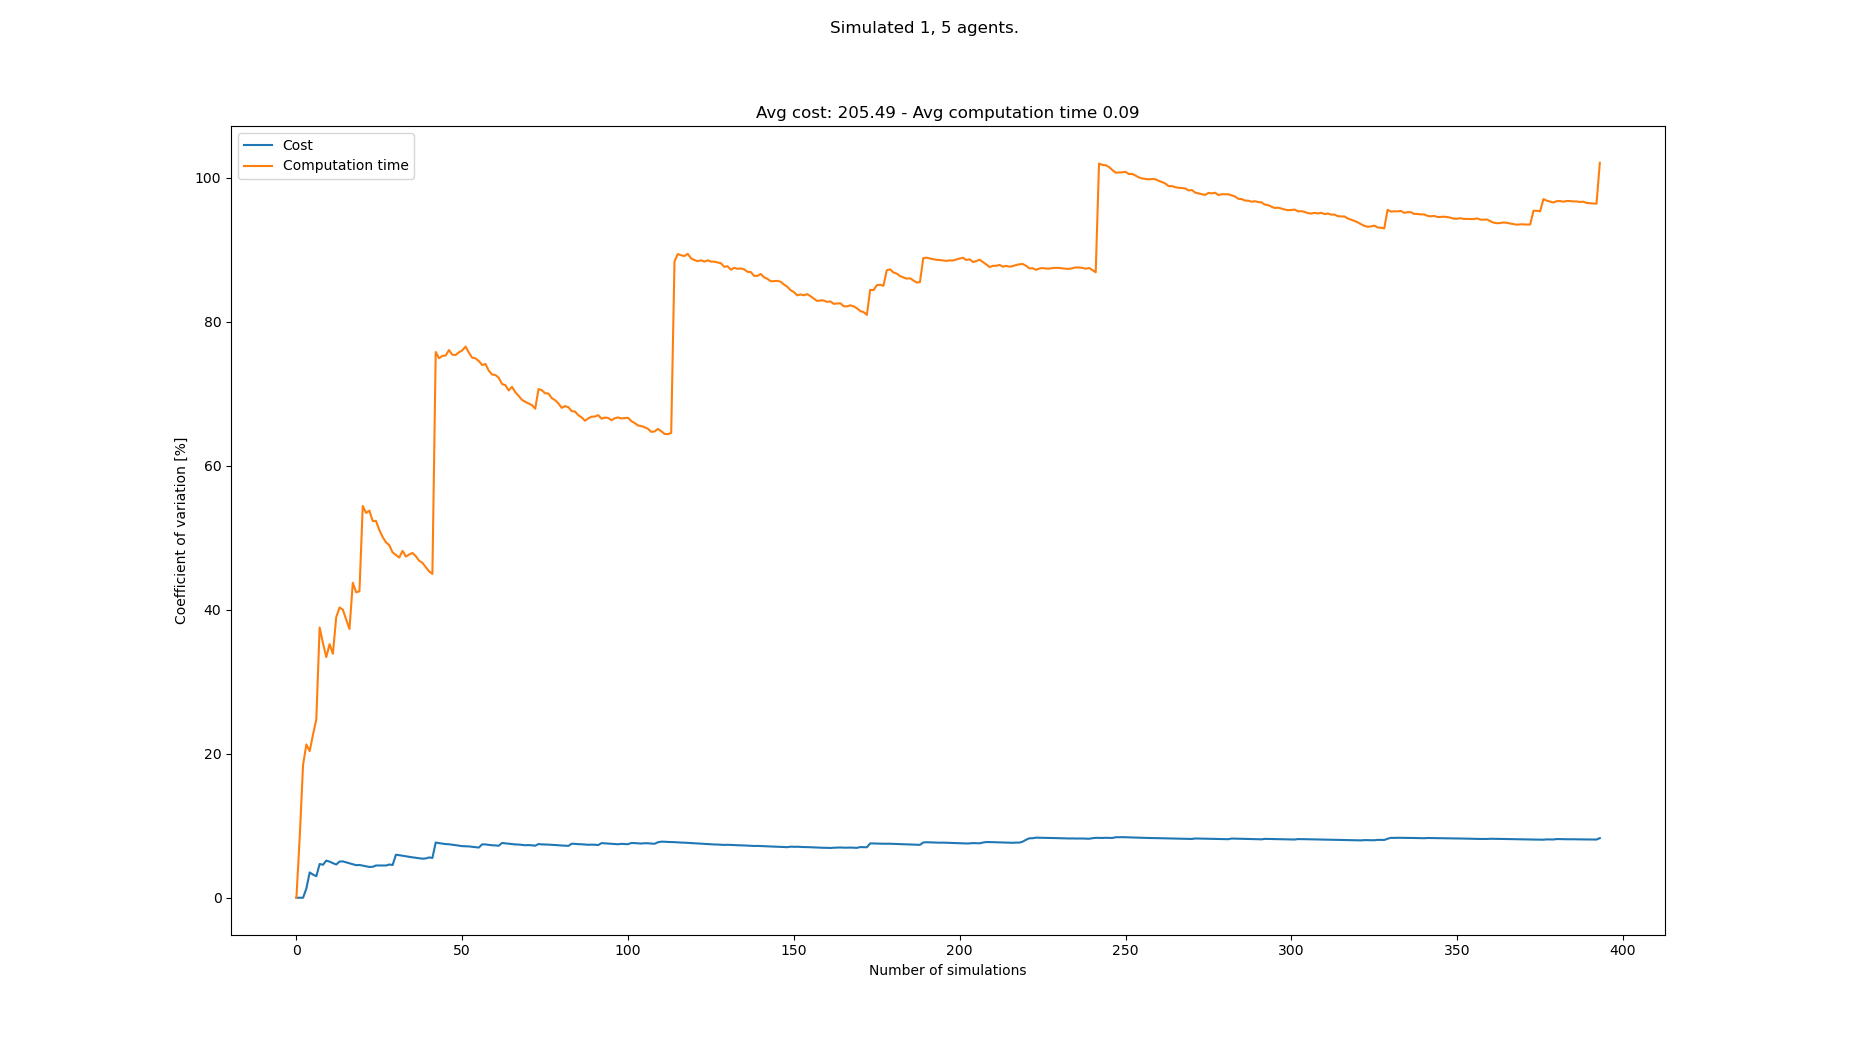

The data file committed next to this chart (first rows):
starts, goals, Cost, Cost_var, Cost_mean, Cost_std, Computation time, Computation time_var, Computation time_mean, Computation time_std
[(4, 0), (1, 21), (8, 21), (7, 21), (2, …, [(5, 21), (1, 0), (0, 0), (4, 0), (8, 0)…, 204, 0.0, 204.0, 0.0, 0.03088, 0.0, 0.03088, 0.0
[(5, 0), (3, 21), (6, 21), (2, 21), (1, …, [(2, 21), (2, 0), (4, 0), (1, 0), (6, 0)…, 204, 0.0, 204.0, 0.0, 0.03658, 8.448, 0.03373, 0.00285
[(5, 0), (5, 21), (2, 21), (6, 21), (3, …, [(2, 21), (1, 0), (5, 0), (8, 0), (4, 0)…, 204, 0.0, 204.0, 0.0, 0.04797, 18.46, 0.03848, 0.007103
[(2, 0), (6, 21), (3, 21), (5, 21), (0, …, [(0, 21), (4, 0), (3, 0), (7, 0), (0, 0)…, 198, 1.283, 202.5, 2.598, 0.05365, 21.29, 0.04227, 0.009001
[(5, 0), (2, 21), (3, 21), (8, 21), (5, …, [(5, 21), (3, 0), (5, 0), (6, 0), (7, 0)…, 186, 3.513, 199.2, 6.997, 0.05247, 20.37, 0.04431, 0.009026
[(4, 0), (3, 21), (8, 21), (6, 21), (2, …, [(2, 21), (3, 0), (8, 0), (4, 0), (6, 0)…, 198, 3.218, 199.0, 6.403, 0.06279, 22.66, 0.04739, 0.01074
[(3, 0), (0, 21), (8, 21), (4, 21), (2, …, [(5, 21), (6, 0), (2, 0), (4, 0), (8, 0)…, 198, 2.986, 198.9, 5.938, 0.0691, 24.78, 0.05049, 0.01251
[(2, 0), (8, 21), (4, 21), (5, 21), (0, …, [(4, 21), (4, 0), (5, 0), (6, 0), (8, 0)…, 222, 4.688, 201.8, 9.457, 0.1051, 37.53, 0.05731, 0.02151
[(6, 0), (5, 21), (8, 21), (0, 21), (2, …, [(6, 21), (3, 0), (0, 0), (4, 0), (7, 0)…, 210, 4.582, 202.7, 9.286, 0.05749, 35.37, 0.05733, 0.02028
[(4, 0), (6, 21), (3, 21), (2, 21), (0, …, [(2, 21), (0, 0), (2, 0), (5, 0), (1, 0)…, 222, 5.155, 204.6, 10.55, 0.06901, 33.43, 0.0585, 0.01955
[(6, 0), (6, 21), (2, 21), (3, 21), (1, …, [(7, 21), (4, 0), (3, 0), (0, 0), (8, 0)…, 198, 5.016, 204.0, 10.23, 0.03482, 35.23, 0.05635, 0.01985
[(8, 0), (7, 21), (3, 21), (8, 21), (4, …, [(5, 21), (0, 0), (4, 0), (3, 0), (5, 0)…, 204, 4.803, 204.0, 9.798, 0.05358, 33.89, 0.05612, 0.01902
[(3, 0), (8, 21), (5, 21), (0, 21), (4, …, [(0, 21), (6, 0), (4, 0), (7, 0), (3, 0)…, 204, 4.614, 204.0, 9.414, 0.1118, 38.97, 0.0604, 0.02354
[(6, 0), (6, 21), (7, 21), (0, 21), (1, …, [(3, 21), (2, 0), (1, 0), (4, 0), (0, 0)…, 186, 5.025, 202.7, 10.19, 0.03481, 40.33, 0.05857, 0.02362
[(6, 0), (3, 21), (5, 21), (7, 21), (8, …, [(5, 21), (6, 0), (1, 0), (4, 0), (8, 0)…, 192, 5.049, 202.0, 10.2, 0.04489, 40.01, 0.05766, 0.02307
[(5, 0), (7, 21), (0, 21), (1, 21), (5, …, [(6, 21), (4, 0), (8, 0), (6, 0), (3, 0)…, 198, 4.918, 201.8, 9.922, 0.06044, 38.65, 0.05783, 0.02235
[(3, 0), (5, 21), (4, 21), (0, 21), (7, …, [(0, 21), (0, 0), (1, 0), (2, 0), (8, 0)…, 204, 4.775, 201.9, 9.64, 0.06761, 37.33, 0.05841, 0.0218
[(4, 0), (6, 21), (1, 21), (2, 21), (8, …, [(6, 21), (7, 0), (4, 0), (6, 0), (2, 0)…, 204, 4.644, 202.0, 9.381, 0.1342, 43.75, 0.06262, 0.02739
[(4, 0), (8, 21), (7, 21), (2, 21), (0, …, [(0, 21), (2, 0), (6, 0), (3, 0), (7, 0)…, 204, 4.523, 202.1, 9.142, 0.06793, 42.43, 0.0629, 0.02669
[(7, 0), (1, 21), (7, 21), (5, 21), (0, …, [(3, 21), (3, 0), (0, 0), (8, 0), (6, 0)…, 192, 4.553, 201.6, 9.178, 0.04351, 42.56, 0.06193, 0.02636
[(8, 0), (5, 21), (3, 21), (2, 21), (6, …, [(6, 21), (6, 0), (3, 0), (8, 0), (1, 0)…, 198, 4.463, 201.4, 8.99, 0.1863, 54.42, 0.06785, 0.03692
[(3, 0), (8, 21), (5, 21), (4, 21), (6, …, [(8, 21), (5, 0), (7, 0), (1, 0), (2, 0)…, 204, 4.366, 201.5, 8.799, 0.0612, 53.44, 0.06755, 0.0361
[(5, 0), (1, 21), (2, 21), (4, 21), (0, …, [(0, 21), (3, 0), (0, 0), (8, 0), (4, 0)…, 204, 4.275, 201.7, 8.621, 0.0414, 53.77, 0.06641, 0.03571
[(1, 0), (1, 21), (6, 21), (2, 21), (0, …, [(8, 21), (7, 0), (6, 0), (3, 0), (2, 0)…, 192, 4.301, 201.2, 8.657, 0.08702, 52.32, 0.06727, 0.0352
[(1, 0), (6, 21), (0, 21), (7, 21), (4, …, [(0, 21), (0, 0), (5, 0), (6, 0), (4, 0)…, 186, 4.482, 200.6, 8.993, 0.0455, 52.33, 0.0664, 0.03475
[(0, 0), (1, 21), (8, 21), (2, 21), (0, …, [(4, 21), (7, 0), (8, 0), (4, 0), (5, 0)…, 210, 4.478, 201.0, 9.0, 0.09006, 51.07, 0.06731, 0.03438
[(8, 0), (7, 21), (2, 21), (1, 21), (0, …, [(6, 21), (0, 0), (6, 0), (7, 0), (1, 0)…, 210, 4.467, 201.3, 8.994, 0.06775, 50.11, 0.06733, 0.03373
[(6, 0), (3, 21), (0, 21), (1, 21), (6, …, [(6, 21), (5, 0), (0, 0), (1, 0), (7, 0)…, 192, 4.478, 201.0, 9.0, 0.06217, 49.36, 0.06714, 0.03314
[(8, 0), (2, 21), (7, 21), (4, 21), (3, …, [(7, 21), (1, 0), (8, 0), (3, 0), (5, 0)…, 186, 4.618, 200.5, 9.257, 0.05399, 48.96, 0.06669, 0.03265
[(0, 0), (5, 21), (0, 21), (6, 21), (8, …, [(3, 21), (1, 0), (8, 0), (4, 0), (6, 0)…, 198, 4.547, 200.4, 9.113, 0.08761, 47.97, 0.06739, 0.03232
[(6, 0), (7, 21), (3, 21), (1, 21), (6, …, [(1, 21), (7, 0), (1, 0), (2, 0), (4, 0)…, 246, 5.971, 201.9, 12.05, 0.1121, 47.6, 0.06883, 0.03276
[(1, 0), (3, 21), (2, 21), (5, 21), (1, …, [(5, 21), (1, 0), (5, 0), (6, 0), (3, 0)…, 210, 5.911, 202.1, 11.95, 0.114, 47.25, 0.07024, 0.03319
[(4, 0), (2, 21), (7, 21), (8, 21), (3, …, [(6, 21), (7, 0), (4, 0), (0, 0), (1, 0)…, 198, 5.835, 202.0, 11.79, 0.03308, 48.18, 0.06911, 0.0333
[(5, 0), (1, 21), (5, 21), (0, 21), (7, …, [(7, 21), (6, 0), (5, 0), (7, 0), (0, 0)…, 204, 5.749, 202.1, 11.62, 0.09683, 47.39, 0.06993, 0.03314
[(0, 0), (6, 21), (8, 21), (5, 21), (4, …, [(6, 21), (6, 0), (2, 0), (0, 0), (3, 0)…, 198, 5.679, 201.9, 11.47, 0.04296, 47.67, 0.06916, 0.03297
[(8, 0), (3, 21), (7, 21), (8, 21), (4, …, [(4, 21), (6, 0), (7, 0), (0, 0), (2, 0)…, 198, 5.612, 201.8, 11.33, 0.0435, 47.89, 0.06845, 0.03278
[(4, 0), (1, 21), (7, 21), (4, 21), (0, …, [(8, 21), (8, 0), (0, 0), (6, 0), (5, 0)…, 198, 5.547, 201.7, 11.19, 0.06013, 47.44, 0.06822, 0.03236
[(2, 0), (2, 21), (0, 21), (7, 21), (5, …, [(3, 21), (8, 0), (7, 0), (3, 0), (2, 0)…, 198, 5.484, 201.6, 11.06, 0.06776, 46.82, 0.06821, 0.03193
[(8, 0), (5, 21), (8, 21), (7, 21), (3, …, [(4, 21), (5, 0), (6, 0), (8, 0), (3, 0)…, 198, 5.424, 201.5, 10.93, 0.05593, 46.52, 0.06789, 0.03158
[(0, 0), (1, 21), (0, 21), (5, 21), (2, …, [(5, 21), (6, 0), (4, 0), (2, 0), (7, 0)…, 216, 5.462, 201.9, 11.03, 0.09618, 45.91, 0.0686, 0.0315
[(1, 0), (2, 21), (5, 21), (8, 21), (3, …, [(3, 21), (5, 0), (7, 0), (1, 0), (2, 0)…, 222, 5.595, 202.4, 11.32, 0.09648, 45.33, 0.06928, 0.0314
[(2, 0), (4, 21), (8, 21), (2, 21), (1, …, [(0, 21), (4, 0), (2, 0), (5, 0), (3, 0)…, 204, 5.529, 202.4, 11.19, 0.1075, 44.98, 0.07019, 0.03157
[(7, 0), (4, 21), (3, 21), (2, 21), (8, …, [(0, 21), (2, 0), (5, 0), (0, 0), (6, 0)…, 276, 7.672, 204.1, 15.66, 0.403, 75.8, 0.07793, 0.05907
[(3, 0), (8, 21), (6, 21), (5, 21), (4, …, [(3, 21), (8, 0), (1, 0), (6, 0), (2, 0)…, 204, 7.584, 204.1, 15.48, 0.07813, 74.93, 0.07794, 0.0584
[(3, 0), (8, 21), (2, 21), (3, 21), (5, …, [(7, 21), (3, 0), (4, 0), (6, 0), (2, 0)…, 198, 7.518, 204.0, 15.34, 0.03977, 75.26, 0.07709, 0.05802
[(4, 0), (0, 21), (3, 21), (2, 21), (5, …, [(2, 21), (4, 0), (2, 0), (5, 0), (7, 0)…, 198, 7.453, 203.9, 15.19, 0.04661, 75.31, 0.07643, 0.05755
[(4, 0), (5, 21), (3, 21), (0, 21), (8, …, [(1, 21), (4, 0), (8, 0), (2, 0), (6, 0)…, 192, 7.43, 203.6, 15.13, 0.02857, 76.06, 0.07541, 0.05736
[(0, 0), (3, 21), (6, 21), (5, 21), (7, …, [(6, 21), (7, 0), (0, 0), (3, 0), (1, 0)…, 210, 7.361, 203.8, 15, 0.06845, 75.42, 0.07526, 0.05676
[(8, 0), (8, 21), (6, 21), (4, 21), (1, …, [(2, 21), (7, 0), (3, 0), (8, 0), (0, 0)…, 198, 7.301, 203.6, 14.87, 0.04817, 75.38, 0.07471, 0.05631
[(3, 0), (6, 21), (1, 21), (8, 21), (3, …, [(0, 21), (0, 0), (7, 0), (6, 0), (2, 0)…, 198, 7.242, 203.5, 14.74, 0.03607, 75.75, 0.07394, 0.05601
[(5, 0), (7, 21), (3, 21), (2, 21), (5, …, [(8, 21), (8, 0), (2, 0), (3, 0), (7, 0)…, 204, 7.17, 203.5, 14.59, 0.03822, 76.02, 0.07324, 0.05568
[(1, 0), (4, 21), (5, 21), (8, 21), (3, …, [(8, 21), (5, 0), (2, 0), (8, 0), (6, 0)…, 192, 7.151, 203.3, 14.54, 0.03103, 76.55, 0.07242, 0.05544
[(6, 0), (5, 21), (3, 21), (2, 21), (7, …, [(3, 21), (2, 0), (4, 0), (6, 0), (5, 0)…, 192, 7.131, 203.1, 14.48, 0.07932, 75.7, 0.07255, 0.05493
[(7, 0), (1, 21), (7, 21), (6, 21), (5, …, [(6, 21), (7, 0), (1, 0), (4, 0), (3, 0)…, 198, 7.076, 203.0, 14.36, 0.07186, 75.01, 0.07254, 0.05441
[(2, 0), (7, 21), (3, 21), (6, 21), (0, …, [(8, 21), (0, 0), (5, 0), (1, 0), (3, 0)…, 210, 7.022, 203.1, 14.26, 0.04861, 74.91, 0.07211, 0.05401
[(0, 0), (3, 21), (2, 21), (0, 21), (4, …, [(2, 21), (6, 0), (0, 0), (3, 0), (5, 0)…, 198, 6.97, 203, 14.15, 0.05781, 74.55, 0.07185, 0.05356
[(2, 0), (0, 21), (6, 21), (7, 21), (2, …, [(1, 21), (7, 0), (5, 0), (0, 0), (1, 0)…, 246, 7.419, 203.8, 15.12, 0.1581, 73.99, 0.07336, 0.05428
[(6, 0), (3, 21), (1, 21), (2, 21), (5, …, [(7, 21), (4, 0), (7, 0), (0, 0), (8, 0)…, 192, 7.401, 203.6, 15.07, 0.04108, 74.14, 0.07281, 0.05398
[(5, 0), (3, 21), (1, 21), (5, 21), (6, …, [(2, 21), (1, 0), (8, 0), (2, 0), (5, 0)…, 204, 7.337, 203.6, 14.94, 0.09867, 73.21, 0.07325, 0.05362
[(4, 0), (4, 21), (1, 21), (3, 21), (5, …, [(0, 21), (7, 0), (1, 0), (5, 0), (3, 0)…, 198, 7.288, 203.5, 14.83, 0.06877, 72.67, 0.07317, 0.05318
... 308 more rows
